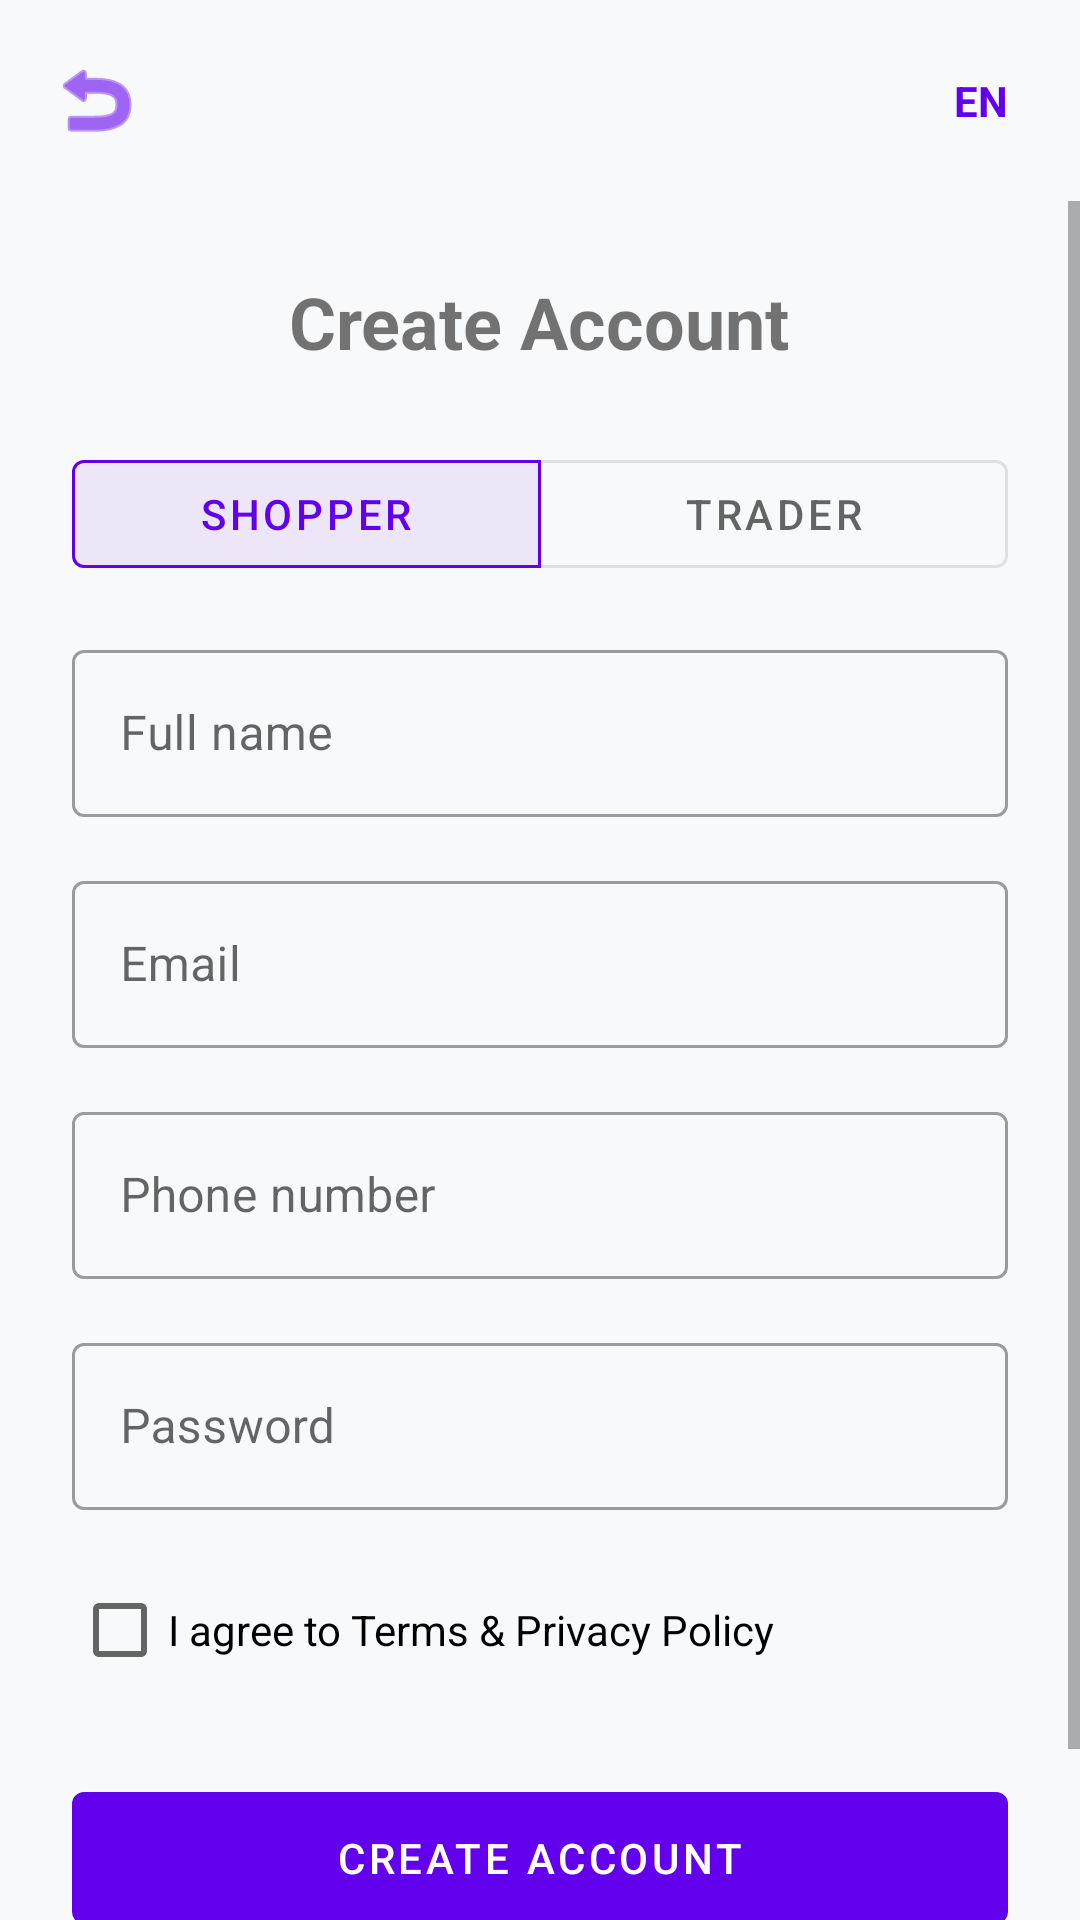

The Android layout XML behind this screen, and the referenced resources:
<!-- AndroidManifest.xml: application theme Theme.UsedCarParts -->
<!-- res/layout/activity_register.xml -->
<?xml version="1.0" encoding="utf-8"?>
<androidx.constraintlayout.widget.ConstraintLayout xmlns:android="http://schemas.android.com/apk/res/android"
    xmlns:app="http://schemas.android.com/apk/res-auto"
    android:layout_width="match_parent"
    android:layout_height="match_parent">

    <LinearLayout
        android:id="@+id/topBar"
        android:layout_width="match_parent"
        android:layout_height="wrap_content"
        android:orientation="horizontal"
        android:padding="16dp"
        android:gravity="center_vertical"
        app:layout_constraintTop_toTopOf="parent">

        <ImageView
            android:id="@+id/btnBack"
            android:layout_width="wrap_content"
            android:layout_height="wrap_content"
            android:src="@android:drawable/ic_menu_revert"
            android:contentDescription="Back"
            app:tint="?attr/colorPrimary"/>

        <View
            android:layout_width="0dp"
            android:layout_height="0dp"
            android:layout_weight="1"/>

        <TextView
            android:id="@+id/tvLanguageToggle"
            android:layout_width="wrap_content"
            android:layout_height="wrap_content"
            android:text="@string/en"
            android:textColor="?attr/colorPrimary"
            android:textStyle="bold"
            android:padding="8dp"/>
    </LinearLayout>

    <ScrollView
        android:layout_width="match_parent"
        android:layout_height="0dp"
        app:layout_constraintTop_toBottomOf="@id/topBar"
        app:layout_constraintBottom_toBottomOf="parent">

        <LinearLayout
            android:layout_width="match_parent"
            android:layout_height="wrap_content"
            android:orientation="vertical"
            android:padding="24dp">

            <TextView
                android:layout_width="wrap_content"
                android:layout_height="wrap_content"
                android:text="@string/create_account"
                android:textSize="24sp"
                android:textStyle="bold"
                android:layout_gravity="center_horizontal"/>

            <com.google.android.material.button.MaterialButtonToggleGroup
                android:id="@+id/roleToggleGroup"
                android:layout_width="match_parent"
                android:layout_height="wrap_content"
                android:layout_marginTop="24dp"
                android:layout_marginBottom="16dp"
                app:singleSelection="true"
                app:selectionRequired="true"
                app:checkedButton="@+id/btnShopper">

                <com.google.android.material.button.MaterialButton
                    android:id="@+id/btnShopper"
                    style="@style/Widget.MaterialComponents.Button.OutlinedButton"
                    android:layout_width="0dp"
                    android:layout_height="wrap_content"
                    android:layout_weight="1"
                    android:text="@string/shopper" />

                <com.google.android.material.button.MaterialButton
                    android:id="@+id/btnTrader"
                    style="@style/Widget.MaterialComponents.Button.OutlinedButton"
                    android:layout_width="0dp"
                    android:layout_height="wrap_content"
                    android:layout_weight="1"
                    android:text="@string/trader" />

            </com.google.android.material.button.MaterialButtonToggleGroup>

            

            <com.google.android.material.textfield.TextInputLayout
                android:layout_width="match_parent"
                android:layout_height="wrap_content"
                android:hint="@string/full_name"
                style="@style/Widget.MaterialComponents.TextInputLayout.OutlinedBox">

                <com.google.android.material.textfield.TextInputEditText
                    android:id="@+id/etFullName"
                    android:layout_width="match_parent"
                    android:layout_height="wrap_content"
                    android:inputType="textPersonName" />
            </com.google.android.material.textfield.TextInputLayout>

            <com.google.android.material.textfield.TextInputLayout
                android:id="@+id/tilBusinessName"
                android:layout_width="match_parent"
                android:layout_height="wrap_content"
                android:layout_marginTop="16dp"
                android:hint="@string/business_name"
                style="@style/Widget.MaterialComponents.TextInputLayout.OutlinedBox"
                android:visibility="gone">

                <com.google.android.material.textfield.TextInputEditText
                    android:id="@+id/etBusinessName"
                    android:layout_width="match_parent"
                    android:layout_height="wrap_content" />
            </com.google.android.material.textfield.TextInputLayout>

            <com.google.android.material.textfield.TextInputLayout
                android:layout_width="match_parent"
                android:layout_height="wrap_content"
                android:layout_marginTop="16dp"
                android:hint="@string/email"
                style="@style/Widget.MaterialComponents.TextInputLayout.OutlinedBox">

                <com.google.android.material.textfield.TextInputEditText
                    android:id="@+id/etEmail"
                    android:layout_width="match_parent"
                    android:layout_height="wrap_content"
                    android:inputType="textEmailAddress" />
            </com.google.android.material.textfield.TextInputLayout>

            <com.google.android.material.textfield.TextInputLayout
                android:layout_width="match_parent"
                android:layout_height="wrap_content"
                android:layout_marginTop="16dp"
                android:hint="@string/phone_number"
                style="@style/Widget.MaterialComponents.TextInputLayout.OutlinedBox">

                <com.google.android.material.textfield.TextInputEditText
                    android:id="@+id/etPhone"
                    android:layout_width="match_parent"
                    android:layout_height="wrap_content"
                    android:inputType="phone" />
            </com.google.android.material.textfield.TextInputLayout>

            <com.google.android.material.textfield.TextInputLayout
                android:id="@+id/tilLicense"
                android:layout_width="match_parent"
                android:layout_height="wrap_content"
                android:layout_marginTop="16dp"
                android:hint="@string/business_license"
                style="@style/Widget.MaterialComponents.TextInputLayout.OutlinedBox"
                android:visibility="gone">

                <com.google.android.material.textfield.TextInputEditText
                    android:id="@+id/etLicense"
                    android:layout_width="match_parent"
                    android:layout_height="wrap_content" />
            </com.google.android.material.textfield.TextInputLayout>

            <com.google.android.material.textfield.TextInputLayout
                android:layout_width="match_parent"
                android:layout_height="wrap_content"
                android:layout_marginTop="16dp"
                android:hint="@string/password"
                style="@style/Widget.MaterialComponents.TextInputLayout.OutlinedBox">

                <com.google.android.material.textfield.TextInputEditText
                    android:id="@+id/etPassword"
                    android:layout_width="match_parent"
                    android:layout_height="wrap_content"
                    android:inputType="textPassword" />
            </com.google.android.material.textfield.TextInputLayout>

            <CheckBox
                android:id="@+id/cbTerms"
                android:layout_width="wrap_content"
                android:layout_height="wrap_content"
                android:text="@string/agree_terms"
                android:layout_marginTop="16dp"/>

            <com.google.android.material.button.MaterialButton
                android:id="@+id/btnCreateAccount"
                android:layout_width="match_parent"
                android:layout_height="56dp"
                android:text="@string/create_account"
                android:layout_marginTop="24dp"
                android:layout_marginBottom="32dp"/>

        </LinearLayout>
    </ScrollView>
</androidx.constraintlayout.widget.ConstraintLayout>
<!-- resources referenced by this layout -->
<resources>
  <string name="agree_terms">I agree to Terms &amp; Privacy Policy</string>
  <string name="business_license">Business license no.</string>
  <string name="business_name">Business name</string>
  <string name="create_account">Create Account</string>
  <string name="email">Email</string>
  <string name="en">EN</string>
  <string name="full_name">Full name</string>
  <string name="password">Password</string>
  <string name="phone_number">Phone number</string>
  <string name="shopper">Shopper</string>
  <string name="trader">Trader</string>
  <style name="Theme.UsedCarParts" parent="Theme.MaterialComponents.DayNight.NoActionBar">
          
          <item name="colorPrimary">@color/purple_500</item>
          <item name="colorPrimaryVariant">@color/purple_700</item>
          <item name="colorOnPrimary">@color/white</item>
          
          <item name="colorSecondary">@color/teal_200</item>
          <item name="colorSecondaryVariant">@color/teal_700</item>
          <item name="colorOnSecondary">@color/black</item>
          
          <item name="android:statusBarColor">?attr/colorPrimaryVariant</item>
          
          <item name="colorSurface">#FFFFFF</item>
          <item name="android:windowBackground">#F8F9FA</item>
      </style>
  <!-- not gathered from this repository: default colours our renderer supplied (Android Studio template values) -->
  <color name="purple_500">#FF6200EE</color>
  <color name="purple_700">#FF3700B3</color>
  <color name="teal_200">#FF03DAC5</color>
  <color name="teal_700">#FF018786</color>
  <color name="black">#FF000000</color>
  <color name="white">#FFFFFFFF</color>
</resources>
